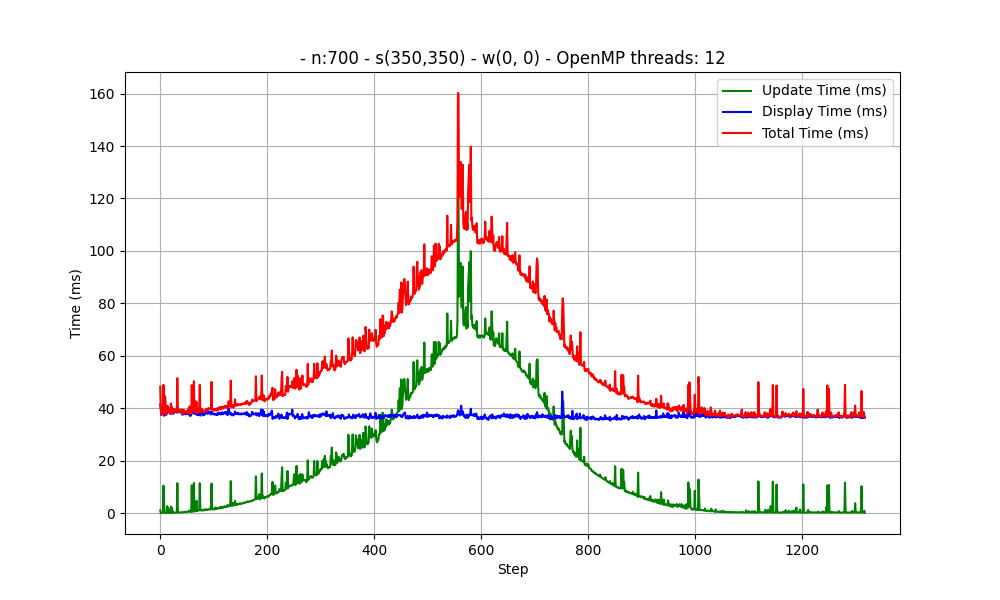

The table this chart was drawn from, first rows:
Taille du terrain : 1
Nombre de cellules par direction : 700
Vecteur vitesse : [0, 0]
Position initiale du foyer (col, ligne) : 350, 350
OpenMP threads: 12
step, update_time, display_time, total_time
0, 1052, 41496, 48195
1, 45, 39925, 40100
2, 47, 37403, 37486
3, 51, 39839, 39909
4, 55, 38958, 39031
5, 548, 38502, 39070
6, 10474, 38403, 48896
7, 5271, 37129, 42421
8, 61, 37709, 37788
9, 64, 44432, 44511
10, 52, 39166, 39234
11, 80, 37329, 37427
12, 75, 39472, 39564
13, 2657, 38260, 40939
14, 1174, 39625, 40821
15, 1816, 38675, 40516
16, 98, 38541, 38660
17, 99, 38241, 38362
18, 94, 39182, 39298
19, 113, 37793, 37922
20, 2494, 39287, 41796
21, 150, 38811, 38979
22, 1978, 38419, 40417
23, 138, 37837, 37998
24, 478, 39188, 39680
25, 272, 38050, 38343
26, 160, 39012, 39193
27, 172, 39451, 39643
28, 184, 38776, 38980
29, 193, 39092, 39303
30, 204, 38518, 38739
31, 208, 38343, 38572
32, 11429, 40031, 51481
33, 254, 38386, 38661
34, 238, 39565, 39815
35, 258, 38773, 39046
36, 284, 38553, 38852
37, 272, 38781, 39070
38, 292, 38423, 38735
39, 308, 38295, 38622
40, 301, 39285, 39600
41, 327, 37564, 37908
42, 256, 37927, 38195
43, 250, 37649, 37909
44, 444, 38969, 39424
45, 424, 38244, 38683
46, 450, 38198, 38659
47, 494, 37663, 38168
48, 361, 37795, 38167
49, 489, 38396, 38896
50, 529, 37991, 38534
51, 493, 37851, 38356
52, 549, 38960, 39522
53, 599, 37642, 38257
54, 930, 37965, 38909
... 1,264 more rows
